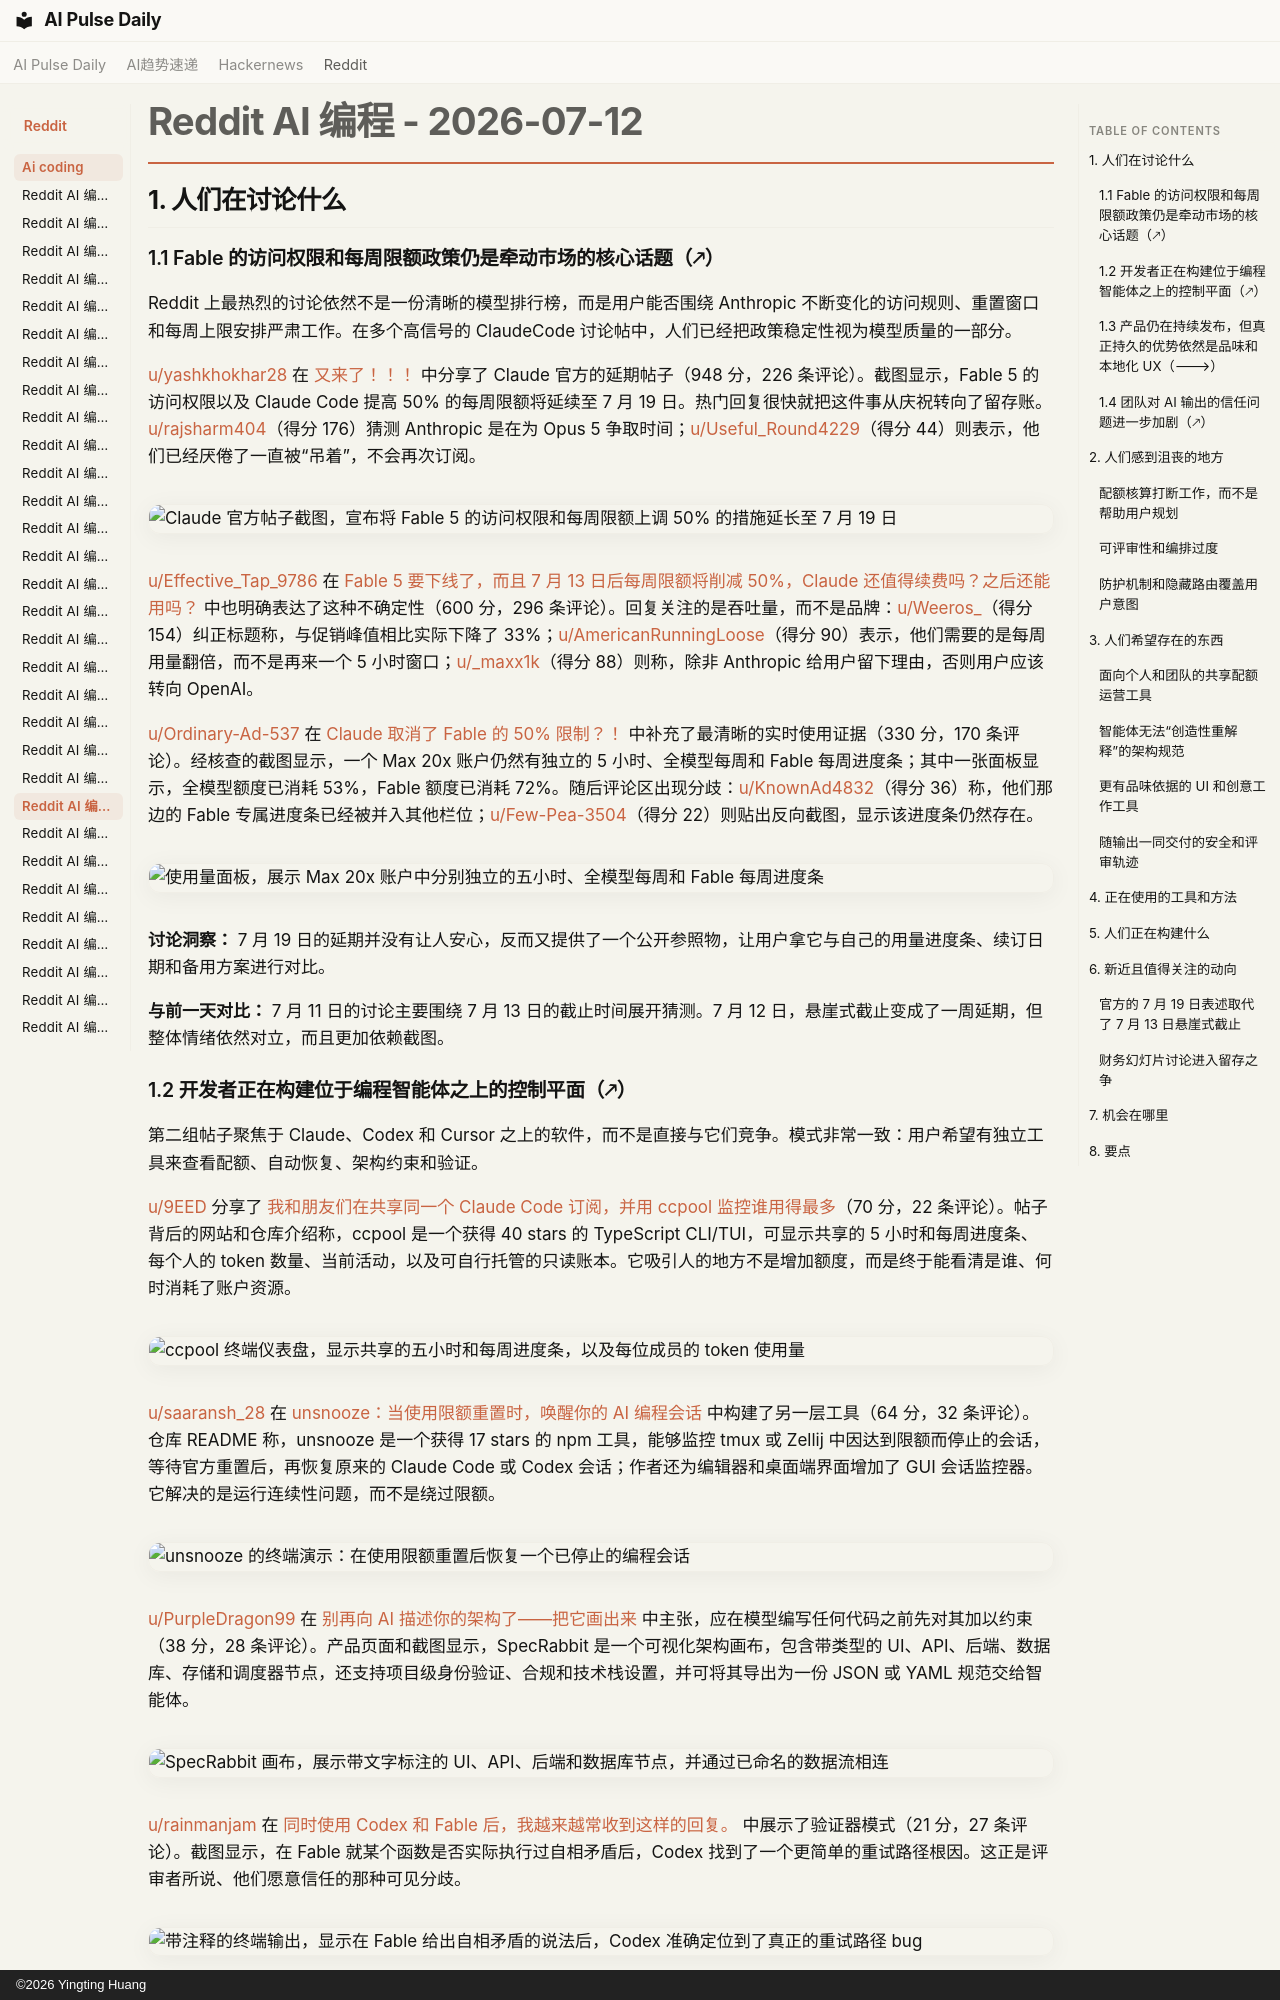

repository: vibewatch/vibewatch.github.io · page: reddit/ai-coding/2026-07-12.zh/index.html · generator: mkdocs · copyright: ©2026 Yingting Huang

# Reddit AI 编程 - 2026-07-12

## 1. 人们在讨论什么

### 1.1 Fable 的访问权限和每周限额政策仍是牵动市场的核心话题（🡕）

Reddit 上最热烈的讨论依然不是一份清晰的模型排行榜，而是用户能否围绕 Anthropic 不断变化的访问规则、重置窗口和每周上限安排严肃工作。在多个高信号的 ClaudeCode 讨论帖中，人们已经把政策稳定性视为模型质量的一部分。

[u/yashkhokhar28](https://www.reddit.com/user/yashkhokhar28) 在 [又来了！！！](https://www.reddit.com/r/ClaudeCode/comments/1uul766/here_we_go_again/) 中分享了 Claude 官方的延期帖子（948 分，226 条评论）。截图显示，Fable 5 的访问权限以及 Claude Code 提高 50% 的每周限额将延续至 7 月 19 日。热门回复很快就把这件事从庆祝转向了留存账。[u/rajsharm404](https://www.reddit.com/user/rajsharm404)（得分 176）猜测 Anthropic 是在为 Opus 5 争取时间；[u/Useful_Round4229](https://www.reddit.com/user/Useful_Round4229)（得分 44）则表示，他们已经厌倦了一直被“吊着”，不会再次订阅。

![Claude 官方帖子截图，宣布将 Fable 5 的访问权限和每周限额上调 50% 的措施延长至 7 月 19 日](https://i.redd.it/45iufwfiztch1.jpeg)

[u/Effective_Tap_9786](https://www.reddit.com/user/Effective_Tap_9786) 在 [Fable 5 要下线了，而且 7 月 13 日后每周限额将削减 50%，Claude 还值得续费吗？之后还能用吗？](https://www.reddit.com/r/ClaudeCode/comments/1uttt60/fable_5_is_leaving_and_weekly_limits_will_be_cut/) 中也明确表达了这种不确定性（600 分，296 条评论）。回复关注的是吞吐量，而不是品牌：[u/Weeros_](https://www.reddit.com/user/Weeros_)（得分 154）纠正标题称，与促销峰值相比实际下降了 33%；[u/AmericanRunningLoose](https://www.reddit.com/user/AmericanRunningLoose)（得分 90）表示，他们需要的是每周用量翻倍，而不是再来一个 5 小时窗口；[u/_maxx1k](https://www.reddit.com/user/_maxx1k)（得分 88）则称，除非 Anthropic 给用户留下理由，否则用户应该转向 OpenAI。

[u/Ordinary-Ad-537](https://www.reddit.com/user/Ordinary-Ad-537) 在 [Claude 取消了 Fable 的 50% 限制？！](https://www.reddit.com/r/ClaudeCode/comments/1uthv4g/claude_has_removed_the_fable_50_limit/) 中补充了最清晰的实时使用证据（330 分，170 条评论）。经核查的截图显示，一个 Max 20x 账户仍然有独立的 5 小时、全模型每周和 Fable 每周进度条；其中一张面板显示，全模型额度已消耗 53%，Fable 额度已消耗 72%。随后评论区出现分歧：[u/KnownAd4832](https://www.reddit.com/user/KnownAd4832)（得分 36）称，他们那边的 Fable 专属进度条已经被并入其他栏位；[u/Few-Pea-3504](https://www.reddit.com/user/Few-Pea-3504)（得分 22）则贴出反向截图，显示该进度条仍然存在。

![使用量面板，展示 Max 20x 账户中分别独立的五小时、全模型每周和 Fable 每周进度条](https://preview.redd.it/a0o1e8c2fmch1.jpeg?width=4080&format=pjpg&auto=webp&s=0f26a4fa464a747a7b77548a7a17726e76d7184f)

**讨论洞察：** 7 月 19 日的延期并没有让人安心，反而又提供了一个公开参照物，让用户拿它与自己的用量进度条、续订日期和备用方案进行对比。

**与前一天对比：** 7 月 11 日的讨论主要围绕 7 月 13 日的截止时间展开猜测。7 月 12 日，悬崖式截止变成了一周延期，但整体情绪依然对立，而且更加依赖截图。

### 1.2 开发者正在构建位于编程智能体之上的控制平面（🡕）

第二组帖子聚焦于 Claude、Codex 和 Cursor 之上的软件，而不是直接与它们竞争。模式非常一致：用户希望有独立工具来查看配额、自动恢复、架构约束和验证。

[u/9EED](https://www.reddit.com/user/9EED) 分享了 [我和朋友们在共享同一个 Claude Code 订阅，并用 ccpool 监控谁用得最多](https://www.reddit.com/r/ClaudeCode/comments/1uueuqd/me_and_my_friends_are_sharing_the_same_claude/)（70 分，22 条评论）。帖子背后的网站和仓库介绍称，ccpool 是一个获得 40 stars 的 TypeScript CLI/TUI，可显示共享的 5 小时和每周进度条、每个人的 token 数量、当前活动，以及可自行托管的只读账本。它吸引人的地方不是增加额度，而是终于能看清是谁、何时消耗了账户资源。

![ccpool 终端仪表盘，显示共享的五小时和每周进度条，以及每位成员的 token 使用量](https://i.redd.it/s0y1e4m3rsch1.gif)

[u/saaransh_28](https://www.reddit.com/user/saaransh_28) 在 [unsnooze：当使用限额重置时，唤醒你的 AI 编程会话](https://www.reddit.com/r/ClaudeCode/comments/1utt1nz/unsnooze_wakes_your_ai_coding_sessions_up_when/) 中构建了另一层工具（64 分，32 条评论）。仓库 README 称，unsnooze 是一个获得 17 stars 的 npm 工具，能够监控 tmux 或 Zellij 中因达到限额而停止的会话，等待官方重置后，再恢复原来的 Claude Code 或 Codex 会话；作者还为编辑器和桌面端界面增加了 GUI 会话监控器。它解决的是运行连续性问题，而不是绕过限额。

![unsnooze 的终端演示：在使用限额重置后恢复一个已停止的编程会话](https://i.redd.it/vs6l3qotgnch1.gif)

[u/PurpleDragon99](https://www.reddit.com/user/PurpleDragon99) 在 [别再向 AI 描述你的架构了——把它画出来](https://www.reddit.com/r/VibeCodeDevs/comments/1utoqzh/stop_describing_your_architecture_to_ai_draw_it/) 中主张，应在模型编写任何代码之前先对其加以约束（38 分，28 条评论）。产品页面和截图显示，SpecRabbit 是一个可视化架构画布，包含带类型的 UI、API、后端、数据库、存储和调度器节点，还支持项目级身份验证、合规和技术栈设置，并可将其导出为一份 JSON 或 YAML 规范交给智能体。

![SpecRabbit 画布，展示带文字标注的 UI、API、后端和数据库节点，并通过已命名的数据流相连](https://i.redd.it/me08v7b2omch1.png)

[u/rainmanjam](https://www.reddit.com/user/rainmanjam) 在 [同时使用 Codex 和 Fable 后，我越来越常收到这样的回复。](https://www.reddit.com/r/ClaudeCode/comments/1utnqho/using_codex_and_fable_together_im_getting_more/) 中展示了验证器模式（21 分，27 条评论）。截图显示，在 Fable 就某个函数是否实际执行过自相矛盾后，Codex 找到了一个更简单的重试路径根因。这正是评审者所说、他们愿意信任的那种可见分歧。

![带注释的终端输出，显示在 Fable 给出自相矛盾的说法后，Codex 准确定位到了真正的重试路径 bug](https://i.redd.it/cbmuxw9pgmch1.png)

**讨论洞察：** 在 [用了 Fable 5 之后，我开始转向 GPT-5.6 Sol](https://www.reddit.com/r/ClaudeCode/comments/1utji2o/using_fable_5_pushed_me_toward_gpt56_sol/)（168 分，33 条评论）中，[u/clicksnd](https://www.reddit.com/user/clicksnd)（得分 51）建议将 Fable 用于规范和原型工作，再把实现交给成本更低的智能体。社区正越来越多地通过工具将这种分工正式化，而不是把它留给提示词习惯。

**与前一天对比：** 7 月 11 日已经出现了记忆和编排附加工具。7 月 12 日则进一步转向配额感知型仪表盘、重置后唤醒守护进程、可视化规范界面，以及明确的跨模型验证循环。
